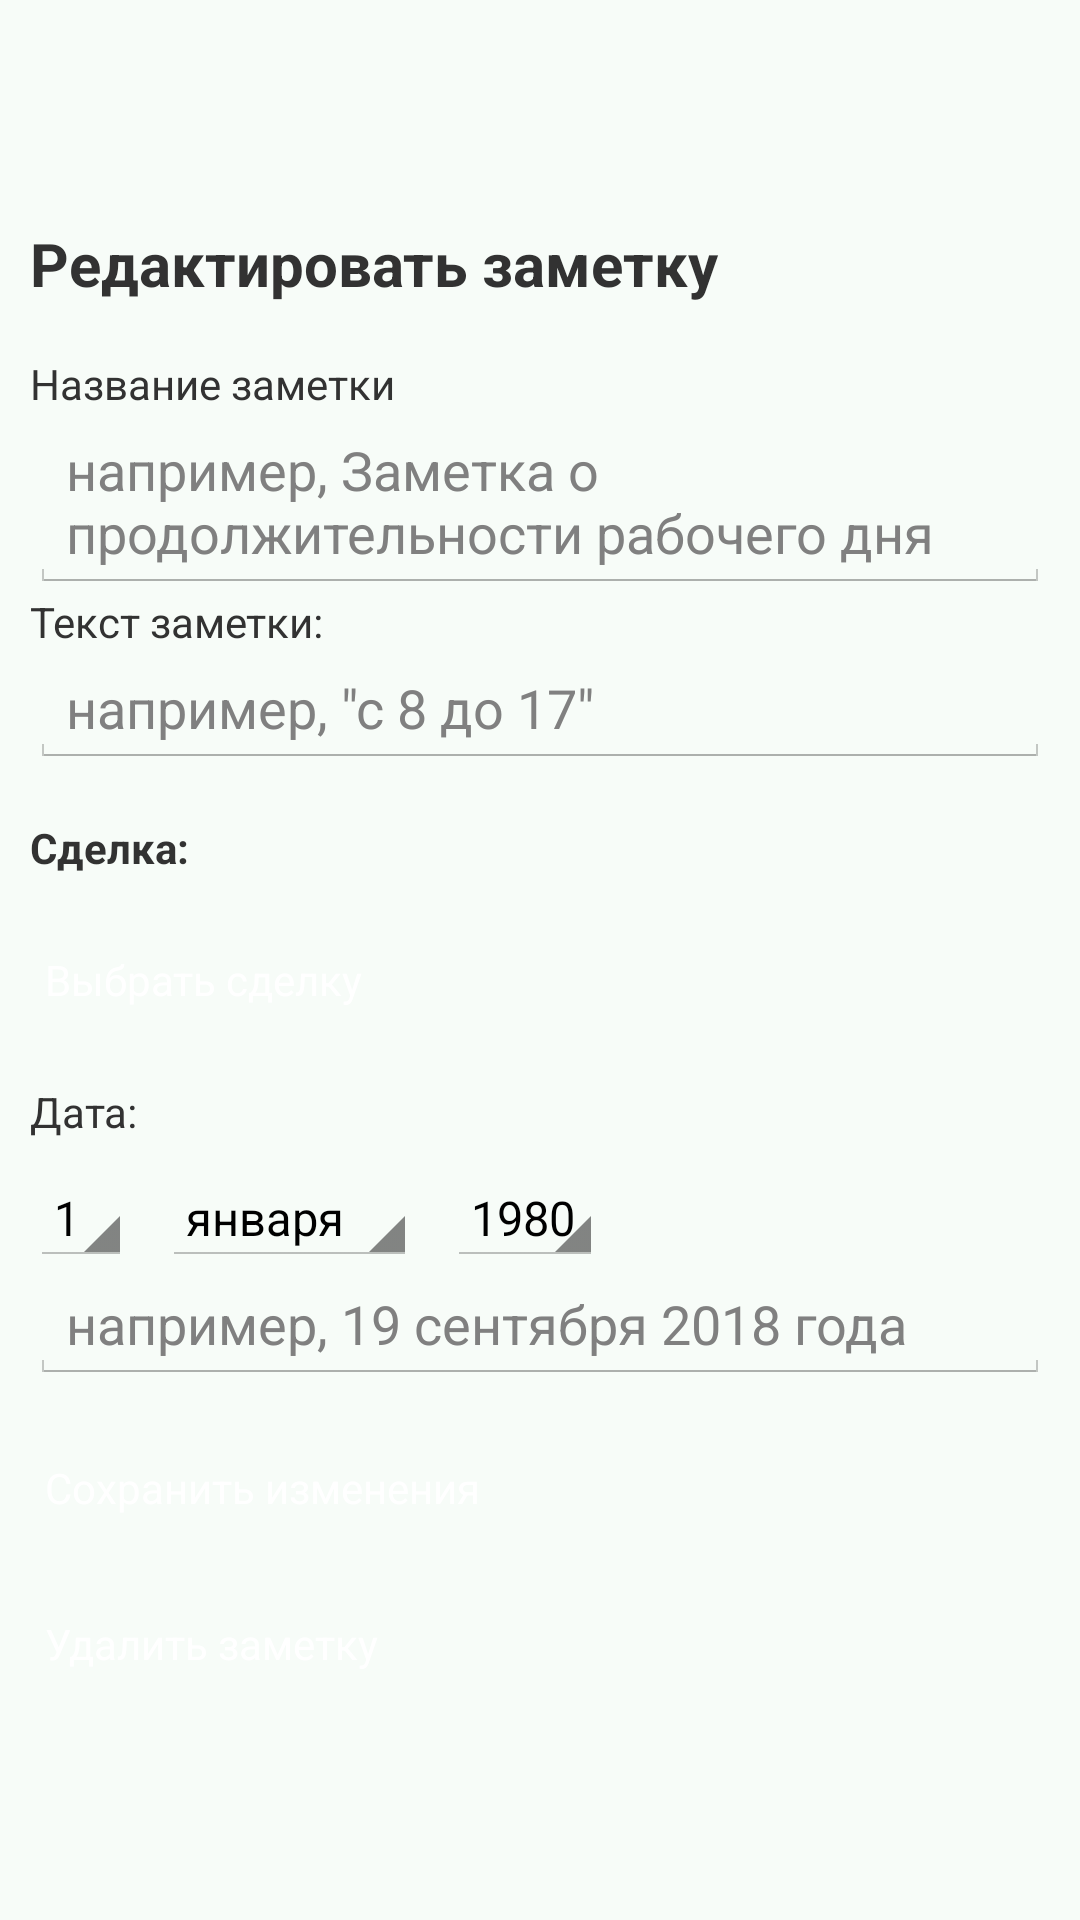

This screen was rendered from an Android layout file. Write that file and the resources it references.
<!-- AndroidManifest.xml: application theme AppTheme -->
<!-- res/layout/fragment_edit_zametka.xml -->
<?xml version="1.0" encoding="utf-8"?>
<LinearLayout xmlns:android="http://schemas.android.com/apk/res/android"
     android:id="@+id/LLContainer"
     android:layout_width="1250dp"
     android:layout_height="wrap_content"
     android:orientation="vertical"
     android:gravity="left|center"
     android:background="#55e8f5e9"
     android:padding="10dp">
    
     <TextView
        android:layout_width="match_parent"
        android:layout_height="wrap_content"
        android:text="Редактировать заметку" 
        android:textSize="20dp"
        android:textStyle="bold" 
        />

     <TextView
        android:layout_width="wrap_content"
        android:layout_height="wrap_content"
        android:layout_marginTop="17dp"
        android:text="Название заметки" 
        />
                

    <EditText
        android:id="@+id/zametka_name"
        android:layout_width="match_parent"
        android:layout_height="wrap_content"
        android:hint='например, Заметка о продолжительности рабочего дня'
        android:inputType="textMultiLine"
        />

    <TextView
        android:layout_width="match_parent"
        android:layout_height="wrap_content"
        android:text="Текст заметки:" />

    <EditText
        android:id="@+id/zametka_opisanie"
        android:layout_width="match_parent"
        android:layout_height="wrap_content"
        android:hint='например, "c 8 до 17"'
        />
        

     <TextView
        android:id="@+id/zametka_sdelka"
        android:layout_width="match_parent"
        android:layout_height="wrap_content"
        android:text="Сделка:"
        android:layout_marginTop="17dp" 
        android:textStyle="bold" />

    <Button
        style="@style/ButtonPAGE"
        android:id="@+id/button_select_sdelka"
        android:layout_marginTop="17dp"
        android:text="Выбрать сделку" />
        
        

    <TextView
        android:layout_width="match_parent"
        android:layout_height="wrap_content"
        android:layout_marginTop="17dp"
        android:text="Дата:" />
        
        <LinearLayout
     android:layout_width="wrap_content"
     android:layout_height="wrap_content"
     android:orientation="horizontal"
     android:layout_marginTop="10dp">
     
     
     <Spinner
    android:id="@+id/spinnerday"
    android:layout_width="match_parent"
    android:layout_height="wrap_content"
    android:spinnerMode="dropdown"
    android:entries="@array/days"
    />
    
    <Spinner
    android:id="@+id/spinnermonth"
    android:layout_width="wrap_content"
    android:layout_height="wrap_content"
    android:layout_marginLeft="10dp"
    android:spinnerMode="dropdown"
    android:entries="@array/months"
    />
    
    <Spinner
    android:id="@+id/spinneryear"
    android:layout_width="wrap_content"
    android:layout_height="wrap_content"
    android:layout_marginLeft="10dp"
    android:spinnerMode="dropdown"
    android:entries="@array/years"/>
     
     </LinearLayout>

    <EditText
        android:id="@+id/zametka_data"
        android:layout_width="match_parent"
        android:layout_height="wrap_content"
        android:hint='например, 19 сентября 2018 года'
        android:inputType="date"
        />


        
    <Button
        style="@style/ButtonPAGE"
        android:layout_marginTop="17dp"
        android:id="@+id/butonchangezametka"
        android:text="Сохранить изменения"/>
      
        
         <Button
        style="@style/ButtonPAGE"
        android:layout_marginTop="17dp"
        android:id="@+id/butondelzametka"
        android:text="Удалить заметку"/>
        
        
</LinearLayout>
<!-- resources referenced by this layout -->
<resources>
  <string-array name="days">
          <item>1</item>
          <item>2</item>
          <item>3</item>
          <item>4</item>
          <item>5</item>
          <item>6</item>
          <item>7</item>
          <item>8</item>
          <item>9</item>
          <item>10</item>
          <item>11</item>
          <item>12</item>
          <item>13</item>
          <item>14</item>
          <item>15</item>
          <item>16</item>
          <item>17</item>
          <item>18</item>
          <item>19</item>
          <item>20</item>
          <item>21</item>
          <item>22</item>
          <item>23</item>
          <item>24</item>
          <item>25</item>
          <item>26</item>
          <item>27</item>
          <item>28</item>
          <item>29</item>
          <item>30</item>
          <item>31</item>
      </string-array>
  <string-array name="months">
          <item>января</item>
          <item>февраля</item>
          <item>марта</item>
          <item>апреля</item>
          <item>мая</item>
          <item>июня</item>
          <item>июля</item>
          <item>августа</item>
          <item>сентября</item>
          <item>октября</item>
          <item>ноября</item>
          <item>декабря</item>
      </string-array>
  <style name="ButtonPAGE">
          <item name="android:layout_width">wrap_content</item>
          <item name="android:layout_height">35dp</item>
          <item name="android:background">@drawable/pagebutton</item>
          <item name="android:textSize">14dp</item>
          <item name="android:textColor">#ffffff</item>
          <item name="android:gravity">center_vertical</item>
          <item name="android:padding">5dp</item>
      </style>
  <style name="AppTheme" parent="@android:style/Theme.Holo.Light.NoActionBar">
           
      </style>
</resources>
